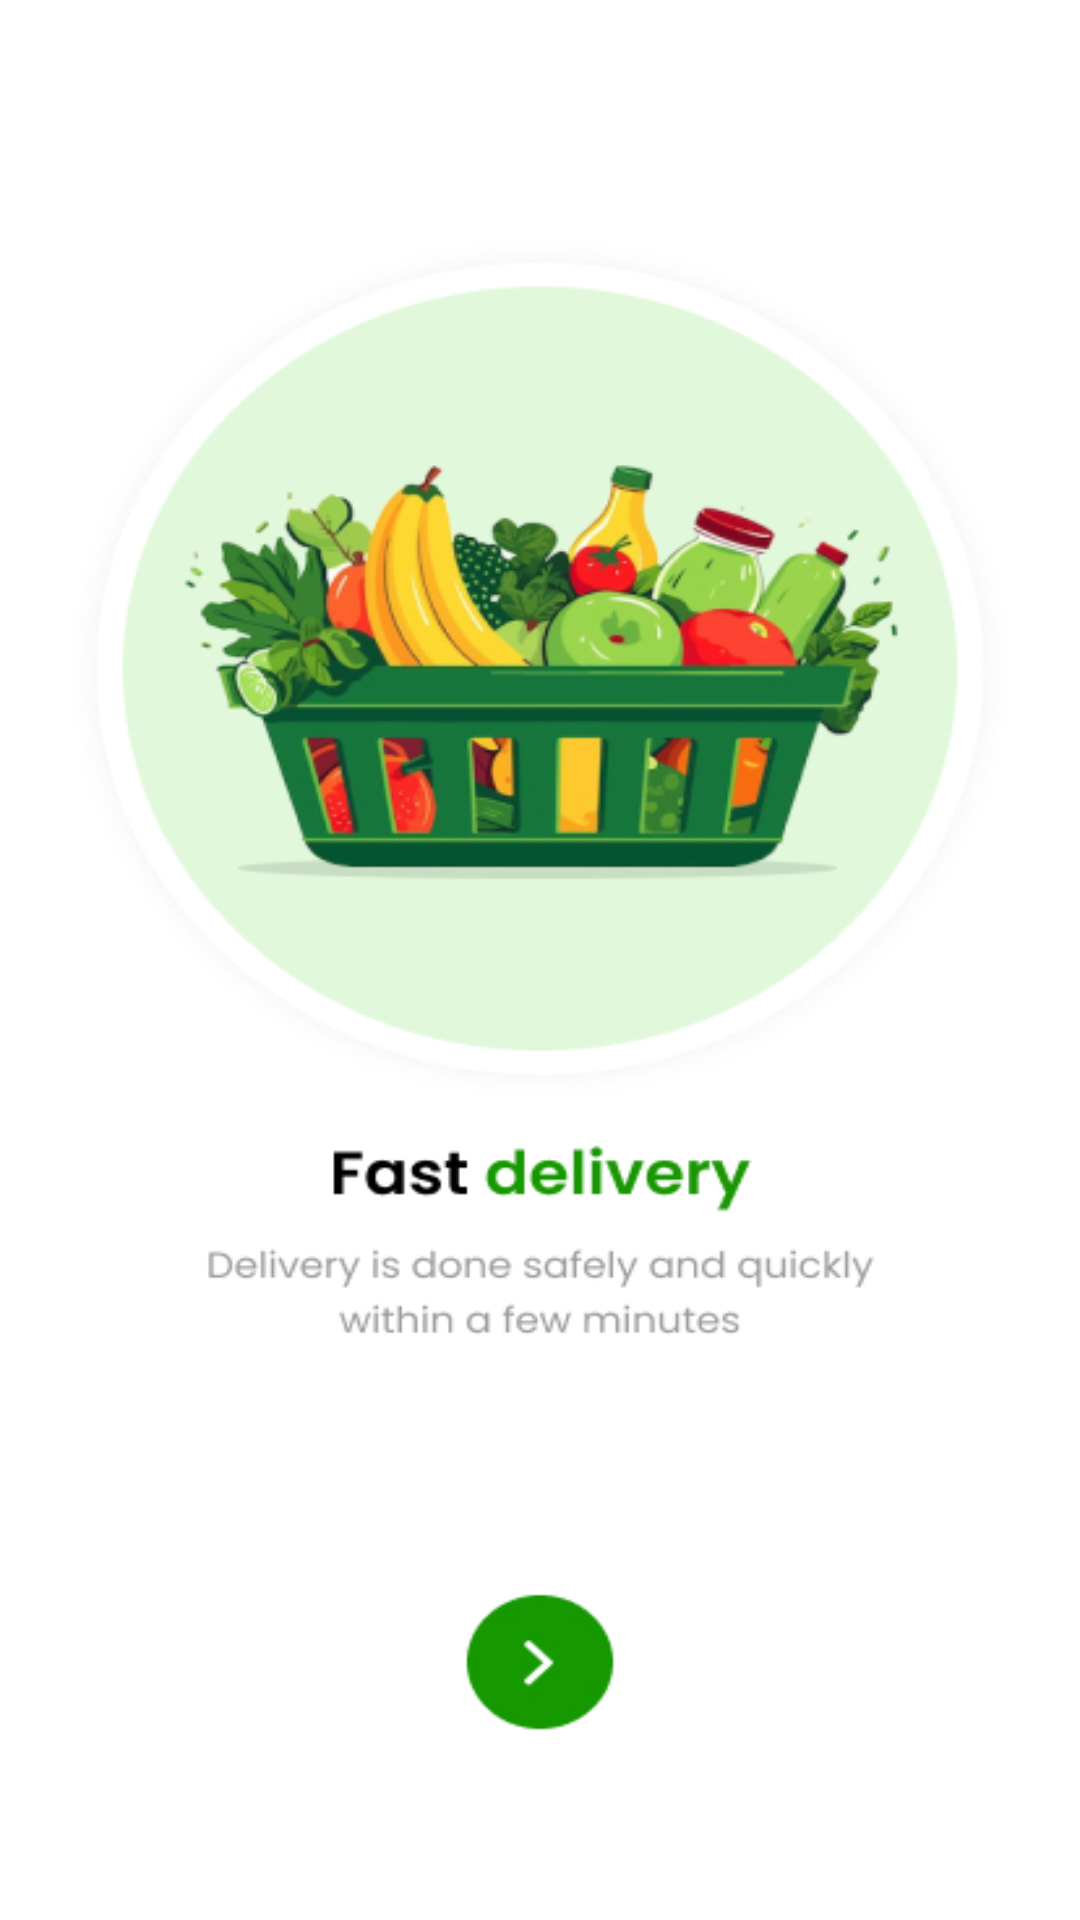

Android layout source for this screen:
<!-- AndroidManifest.xml: application theme Theme.MotherChoice -->
<!-- res/layout/splash_screen.xml -->
<?xml version="1.0" encoding="utf-8"?>
<RelativeLayout xmlns:android="http://schemas.android.com/apk/res/android"
    xmlns:app="http://schemas.android.com/apk/res-auto"
    xmlns:tools="http://schemas.android.com/tools"
    android:layout_width="match_parent"
    android:layout_height="match_parent"
    tools:context=".Splash_Screen"
    android:background="@drawable/sp"
    android:id="@+id/img">

</RelativeLayout>
<!-- resources referenced by this layout -->
<resources>
  <!-- drawable sp: jpg bitmap (drawable, 109350 bytes) -->
  <style name="Theme.MotherChoice" parent="Theme.AppCompat.Light.DarkActionBar">
          
          <item name="colorPrimary">@color/purple_700</item>
          <item name="colorPrimaryDark">@color/purple_700</item>
          
      </style>
  <color name="purple_700">#01a652</color>
</resources>
